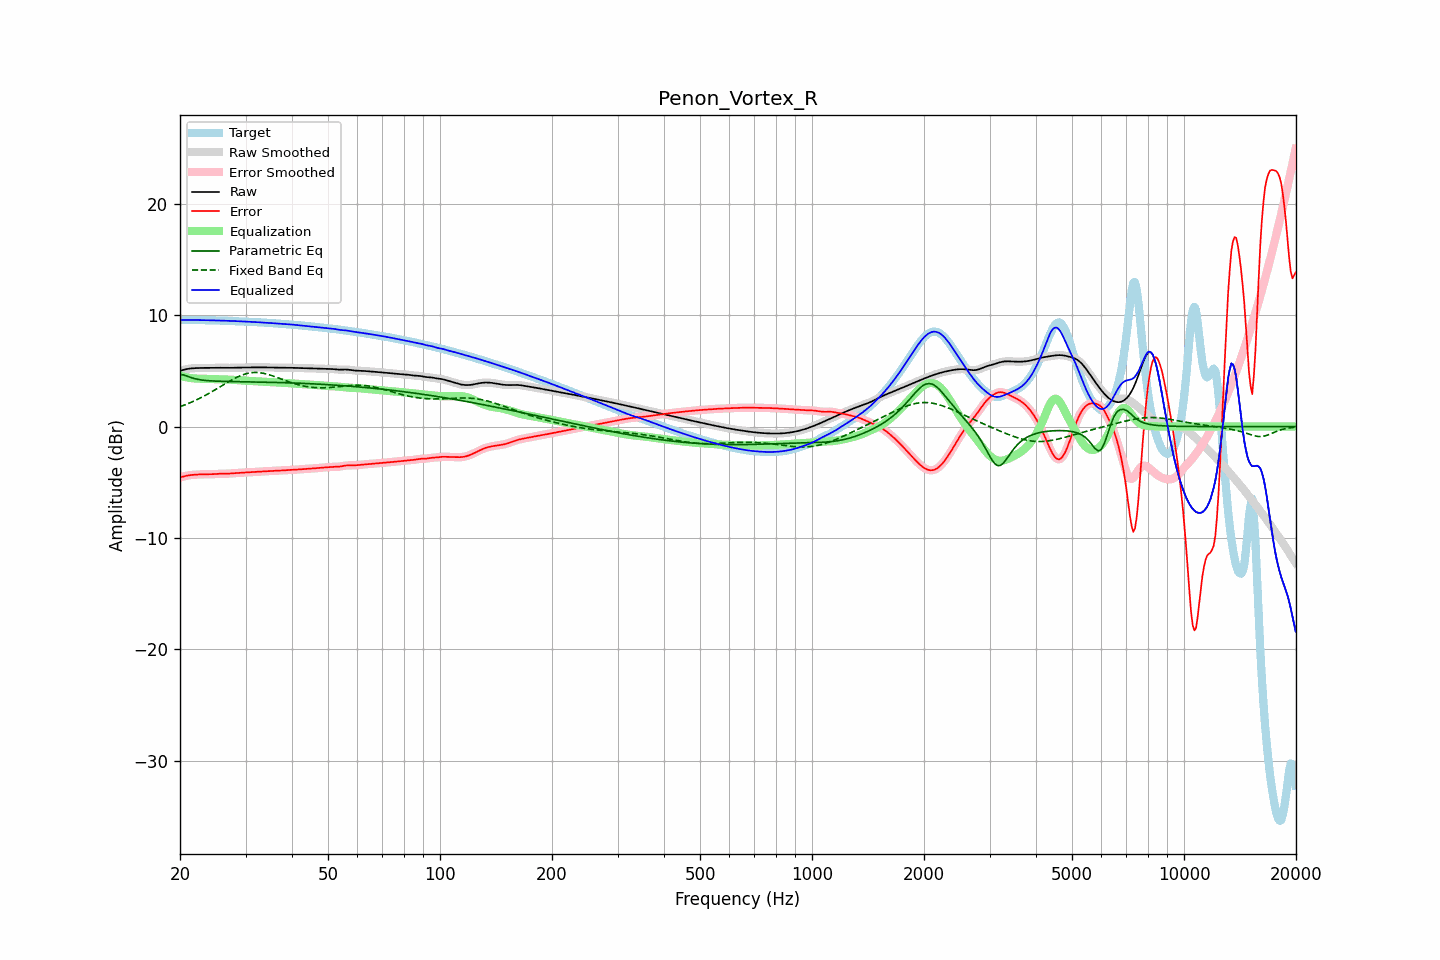

The data file committed next to this chart (first rows):
frequency, raw, error, smoothed, error_smoothed, equalization, parametric_eq, fixed_band_eq, equalized_raw, equalized_smoothed, target
20.00, 5.00, -4.57, 5.00, -4.57, 4.57, 4.68, 1.79, 9.57, 9.57, 9.57
20.20, 5.05, -4.53, 5.05, -4.53, 4.53, 4.66, 1.84, 9.57, 9.57, 9.57
20.40, 5.09, -4.49, 5.09, -4.49, 4.49, 4.64, 1.89, 9.57, 9.58, 9.57
20.61, 5.13, -4.45, 5.12, -4.45, 4.45, 4.60, 1.95, 9.58, 9.58, 9.58
20.81, 5.16, -4.42, 5.16, -4.42, 4.42, 4.55, 2.00, 9.58, 9.58, 9.57
21.02, 5.18, -4.39, 5.19, -4.39, 4.39, 4.50, 2.06, 9.58, 9.58, 9.57
21.23, 5.21, -4.37, 5.21, -4.37, 4.37, 4.45, 2.12, 9.58, 9.58, 9.57
21.44, 5.22, -4.35, 5.22, -4.35, 4.35, 4.40, 2.18, 9.57, 9.57, 9.57
21.66, 5.23, -4.33, 5.23, -4.33, 4.33, 4.35, 2.25, 9.57, 9.57, 9.57
21.87, 5.24, -4.32, 5.24, -4.32, 4.32, 4.31, 2.31, 9.56, 9.56, 9.57
22.09, 5.25, -4.31, 5.25, -4.31, 4.31, 4.27, 2.38, 9.56, 9.56, 9.56
22.31, 5.26, -4.30, 5.26, -4.30, 4.30, 4.24, 2.45, 9.56, 9.56, 9.56
22.54, 5.26, -4.30, 5.26, -4.30, 4.30, 4.21, 2.52, 9.56, 9.56, 9.56
22.76, 5.26, -4.29, 5.26, -4.29, 4.29, 4.19, 2.59, 9.56, 9.56, 9.56
22.99, 5.27, -4.29, 5.27, -4.29, 4.29, 4.17, 2.67, 9.56, 9.56, 9.55
23.22, 5.27, -4.29, 5.27, -4.29, 4.29, 4.15, 2.74, 9.55, 9.55, 9.55
23.45, 5.27, -4.29, 5.27, -4.29, 4.29, 4.14, 2.82, 9.55, 9.55, 9.55
23.69, 5.26, -4.29, 5.26, -4.29, 4.28, 4.13, 2.90, 9.55, 9.55, 9.55
23.92, 5.26, -4.28, 5.26, -4.28, 4.28, 4.11, 2.98, 9.54, 9.54, 9.55
24.16, 5.27, -4.28, 5.27, -4.28, 4.27, 4.11, 3.06, 9.54, 9.54, 9.55
24.40, 5.27, -4.27, 5.27, -4.27, 4.27, 4.10, 3.15, 9.54, 9.54, 9.54
24.65, 5.27, -4.26, 5.27, -4.26, 4.26, 4.09, 3.23, 9.54, 9.54, 9.54
24.89, 5.28, -4.25, 5.28, -4.25, 4.26, 4.08, 3.32, 9.53, 9.53, 9.53
25.14, 5.28, -4.25, 5.28, -4.25, 4.25, 4.08, 3.41, 9.53, 9.53, 9.53
25.39, 5.28, -4.24, 5.28, -4.24, 4.24, 4.07, 3.49, 9.53, 9.53, 9.52
25.65, 5.28, -4.23, 5.28, -4.23, 4.24, 4.07, 3.58, 9.52, 9.52, 9.52
25.91, 5.28, -4.23, 5.28, -4.23, 4.24, 4.06, 3.67, 9.52, 9.52, 9.51
26.16, 5.28, -4.23, 5.28, -4.23, 4.23, 4.06, 3.76, 9.51, 9.51, 9.51
26.43, 5.27, -4.23, 5.27, -4.23, 4.23, 4.06, 3.84, 9.50, 9.50, 9.51
26.69, 5.27, -4.23, 5.27, -4.23, 4.22, 4.05, 3.93, 9.50, 9.50, 9.50
26.96, 5.27, -4.22, 5.27, -4.22, 4.22, 4.05, 4.01, 9.49, 9.49, 9.50
27.23, 5.27, -4.22, 5.27, -4.22, 4.21, 4.05, 4.10, 9.49, 9.49, 9.49
27.50, 5.28, -4.20, 5.28, -4.20, 4.20, 4.04, 4.18, 9.48, 9.48, 9.48
27.77, 5.28, -4.19, 5.28, -4.19, 4.19, 4.04, 4.26, 9.48, 9.48, 9.48
28.05, 5.29, -4.18, 5.29, -4.18, 4.18, 4.04, 4.33, 9.47, 9.47, 9.47
28.33, 5.29, -4.17, 5.29, -4.17, 4.17, 4.04, 4.40, 9.47, 9.47, 9.46
28.62, 5.30, -4.16, 5.30, -4.16, 4.16, 4.03, 4.47, 9.46, 9.46, 9.46
28.90, 5.30, -4.15, 5.30, -4.15, 4.15, 4.03, 4.53, 9.45, 9.45, 9.45
29.19, 5.30, -4.15, 5.30, -4.15, 4.15, 4.03, 4.60, 9.45, 9.45, 9.45
29.48, 5.30, -4.14, 5.30, -4.14, 4.14, 4.03, 4.65, 9.44, 9.44, 9.44
29.78, 5.30, -4.13, 5.30, -4.13, 4.13, 4.02, 4.70, 9.43, 9.43, 9.43
30.08, 5.31, -4.12, 5.31, -4.12, 4.12, 4.02, 4.74, 9.43, 9.43, 9.43
30.38, 5.31, -4.11, 5.31, -4.11, 4.11, 4.02, 4.78, 9.42, 9.42, 9.42
30.68, 5.31, -4.10, 5.31, -4.10, 4.10, 4.02, 4.80, 9.41, 9.41, 9.41
30.99, 5.31, -4.09, 5.31, -4.09, 4.09, 4.01, 4.83, 9.41, 9.41, 9.40
31.30, 5.31, -4.08, 5.31, -4.08, 4.08, 4.01, 4.84, 9.40, 9.40, 9.40
31.61, 5.31, -4.07, 5.31, -4.07, 4.07, 4.01, 4.85, 9.39, 9.39, 9.39
31.93, 5.31, -4.07, 5.31, -4.07, 4.07, 4.01, 4.85, 9.38, 9.38, 9.38
32.24, 5.31, -4.06, 5.31, -4.06, 4.06, 4.00, 4.85, 9.37, 9.37, 9.37
32.57, 5.31, -4.05, 5.31, -4.05, 4.05, 4.00, 4.84, 9.36, 9.36, 9.36
32.89, 5.31, -4.04, 5.31, -4.04, 4.04, 4.00, 4.83, 9.35, 9.35, 9.36
33.22, 5.31, -4.03, 5.31, -4.03, 4.03, 4.00, 4.80, 9.35, 9.35, 9.35
33.55, 5.31, -4.02, 5.31, -4.02, 4.02, 3.99, 4.78, 9.34, 9.34, 9.34
33.89, 5.31, -4.01, 5.31, -4.01, 4.01, 3.99, 4.75, 9.33, 9.33, 9.33
34.23, 5.31, -4.01, 5.31, -4.01, 4.01, 3.99, 4.71, 9.32, 9.32, 9.32
34.57, 5.31, -4.00, 5.31, -4.00, 4.00, 3.98, 4.67, 9.31, 9.31, 9.31
34.92, 5.31, -3.99, 5.31, -3.99, 3.99, 3.98, 4.63, 9.30, 9.30, 9.30
35.27, 5.31, -3.98, 5.31, -3.98, 3.99, 3.97, 4.58, 9.29, 9.29, 9.29
35.62, 5.30, -3.98, 5.30, -3.98, 3.98, 3.97, 4.53, 9.28, 9.28, 9.28
35.97, 5.29, -3.97, 5.30, -3.97, 3.97, 3.97, 4.48, 9.27, 9.27, 9.27
... 635 more rows
